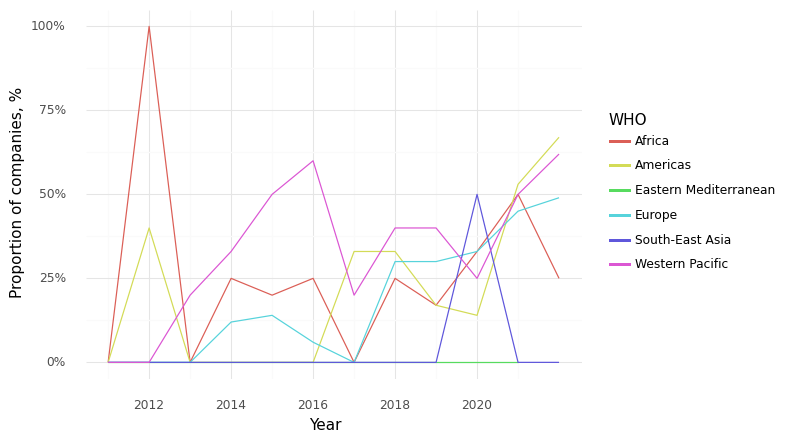

Values plotted in this chart, from the file beside it:
, Year, WHO, Climate, Health, Intersection
0, 2011, Africa, 1.0, 1.0, 0.0
6, 2012, Africa, 1.0, 1.0, 1.0
12, 2013, Africa, 0.0, 1.0, 0.0
18, 2014, Africa, 0.25, 1.0, 0.25
24, 2015, Africa, 0.4, 1.0, 0.2
30, 2016, Africa, 0.25, 1.0, 0.25
35, 2017, Africa, 0.0, 1.0, 0.0
40, 2018, Africa, 0.25, 1.0, 0.25
45, 2019, Africa, 0.17, 1.0, 0.17
50, 2020, Africa, 0.33, 1.0, 0.33
56, 2021, Africa, 0.5, 1.0, 0.5
62, 2022, Africa, 0.5, 1.0, 0.25
1, 2011, Americas, 1.0, 1.0, 0.0
7, 2012, Americas, 0.6, 0.8, 0.4
13, 2013, Americas, 0.14, 0.57, 0.0
19, 2014, Americas, 0.33, 0.33, 0.0
25, 2015, Americas, 0.17, 0.5, 0.0
31, 2016, Americas, 0.0, 0.0, 0.0
36, 2017, Americas, 0.33, 0.33, 0.33
41, 2018, Americas, 0.67, 0.5, 0.33
46, 2019, Americas, 0.83, 0.83, 0.17
51, 2020, Americas, 0.71, 0.86, 0.14
57, 2021, Americas, 0.67, 0.8, 0.53
63, 2022, Americas, 0.73, 0.93, 0.67
2, 2011, Eastern Mediterranean, 0.0, 1.0, 0.0
8, 2012, Eastern Mediterranean, 0.0, 1.0, 0.0
14, 2013, Eastern Mediterranean, 0.33, 1.0, 0.0
20, 2014, Eastern Mediterranean, 0.0, 1.0, 0.0
26, 2015, Eastern Mediterranean, 0.0, 1.0, 0.0
52, 2020, Eastern Mediterranean, 0.0, 1.0, 0.0
58, 2021, Eastern Mediterranean, 0.0, 1.0, 0.0
3, 2011, Europe, 0.6, 1.0, 0.0
9, 2012, Europe, 0.3, 0.9, 0.0
15, 2013, Europe, 0.19, 0.88, 0.0
21, 2014, Europe, 0.29, 0.88, 0.12
27, 2015, Europe, 0.5, 1.0, 0.14
32, 2016, Europe, 0.28, 0.83, 0.06
37, 2017, Europe, 0.48, 0.95, 0.0
42, 2018, Europe, 0.65, 0.95, 0.3
47, 2019, Europe, 0.65, 1.0, 0.3
53, 2020, Europe, 0.63, 0.87, 0.33
59, 2021, Europe, 0.82, 0.97, 0.45
64, 2022, Europe, 0.78, 0.87, 0.49
4, 2011, South-East Asia, 0.5, 1.0, 0.0
10, 2012, South-East Asia, 0.0, 1.0, 0.0
16, 2013, South-East Asia, 0.0, 0.0, 0.0
22, 2014, South-East Asia, 0.0, 1.0, 0.0
28, 2015, South-East Asia, 0.0, 1.0, 0.0
33, 2016, South-East Asia, 0.5, 1.0, 0.0
38, 2017, South-East Asia, 0.5, 1.0, 0.0
43, 2018, South-East Asia, 0.5, 1.0, 0.0
48, 2019, South-East Asia, 0.5, 1.0, 0.0
54, 2020, South-East Asia, 1.0, 1.0, 0.5
60, 2021, South-East Asia, 0.25, 1.0, 0.0
65, 2022, South-East Asia, 0.0, 1.0, 0.0
5, 2011, Western Pacific, 1.0, 1.0, 0.0
11, 2012, Western Pacific, 1.0, 1.0, 0.0
17, 2013, Western Pacific, 0.8, 0.8, 0.2
23, 2014, Western Pacific, 0.67, 0.67, 0.33
29, 2015, Western Pacific, 1.0, 1.0, 0.5
... 7 more rows
